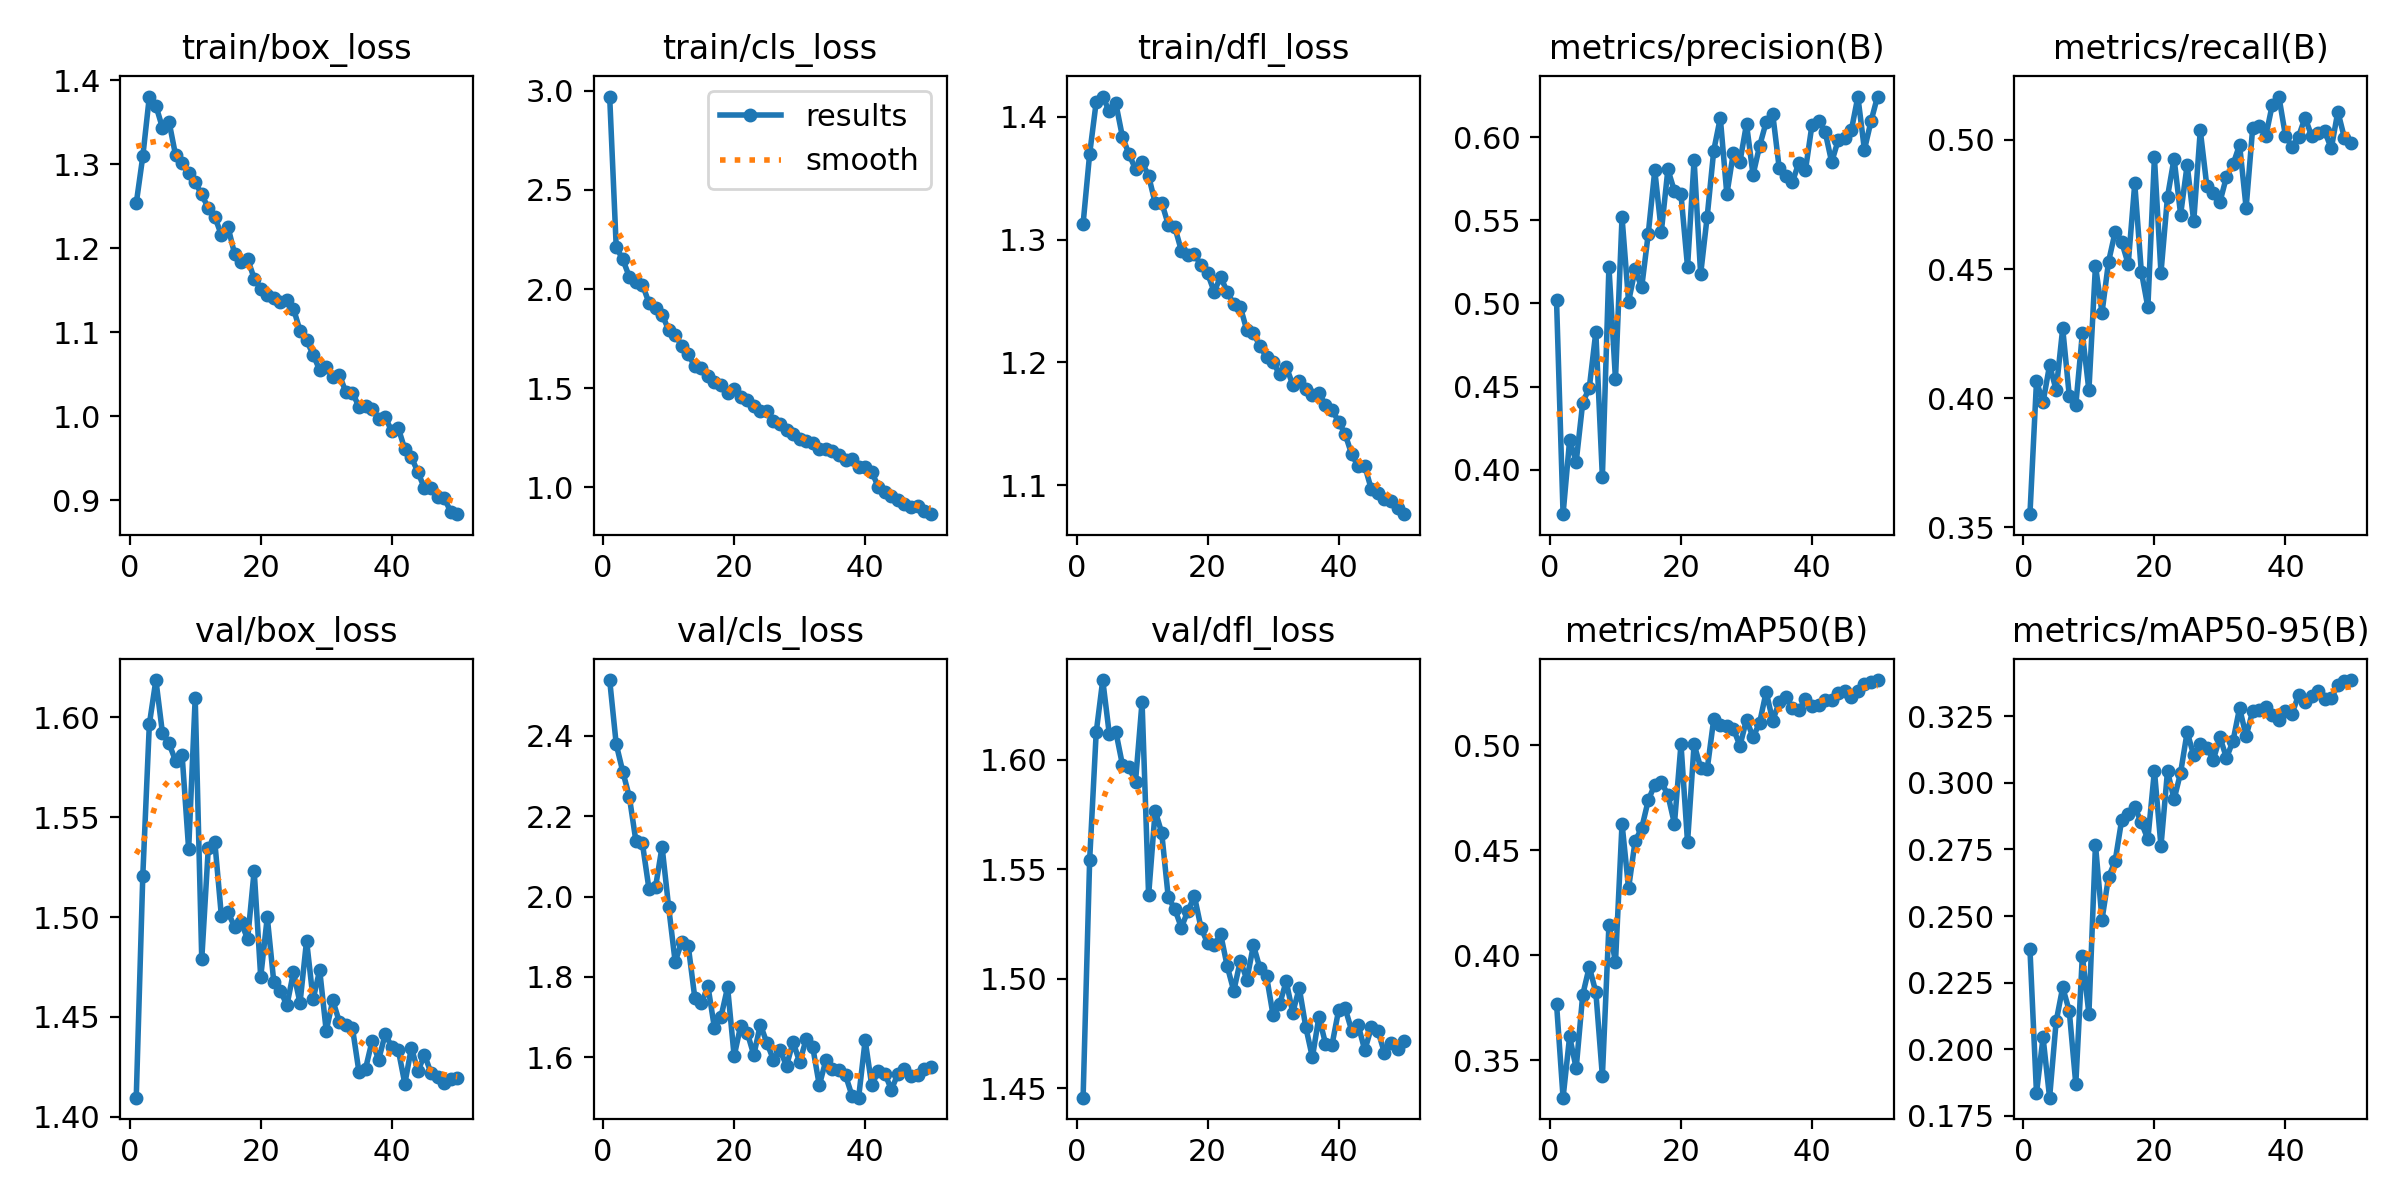

The table this chart was drawn from, first rows:
epoch, train/box_loss, train/cls_loss, train/dfl_loss, metrics/precision(B), metrics/recall(B), metrics/mAP50(B), metrics/mAP50-95(B), val/box_loss, val/cls_loss, val/dfl_loss, lr/pg0, lr/pg1, lr/pg2
1, 1.253, 2.971, 1.313, 0.5021, 0.3551, 0.377, 0.2376, 1.41, 2.539, 1.446, 0.0002204, 0.0002204, 0.0002204
2, 1.309, 2.212, 1.37, 0.3732, 0.4065, 0.3322, 0.1834, 1.521, 2.38, 1.554, 0.0004339, 0.0004339, 0.0004339
3, 1.381, 2.15, 1.412, 0.4178, 0.3984, 0.3613, 0.2044, 1.597, 2.311, 1.613, 0.0006387, 0.0006387, 0.0006387
4, 1.37, 2.062, 1.417, 0.4047, 0.4128, 0.3462, 0.1818, 1.619, 2.249, 1.636, 0.0006274, 0.0006274, 0.0006274
5, 1.343, 2.035, 1.405, 0.4403, 0.4031, 0.3811, 0.2104, 1.592, 2.139, 1.612, 0.0006274, 0.0006274, 0.0006274
6, 1.351, 2.023, 1.411, 0.4492, 0.427, 0.3944, 0.2232, 1.587, 2.132, 1.613, 0.0006142, 0.0006142, 0.0006142
7, 1.311, 1.931, 1.384, 0.4828, 0.401, 0.3825, 0.2144, 1.578, 2.019, 1.598, 0.000601, 0.000601, 0.000601
8, 1.302, 1.903, 1.37, 0.3956, 0.3973, 0.3424, 0.1869, 1.581, 2.024, 1.597, 0.0005878, 0.0005878, 0.0005878
9, 1.289, 1.872, 1.357, 0.522, 0.425, 0.4143, 0.2351, 1.534, 2.124, 1.59, 0.0005745, 0.0005745, 0.0005745
10, 1.278, 1.795, 1.363, 0.4543, 0.403, 0.3966, 0.2133, 1.61, 1.974, 1.626, 0.0005613, 0.0005613, 0.0005613
11, 1.264, 1.769, 1.352, 0.5519, 0.4513, 0.4627, 0.2768, 1.479, 1.837, 1.538, 0.0005481, 0.0005481, 0.0005481
12, 1.248, 1.715, 1.33, 0.5011, 0.4331, 0.4319, 0.2487, 1.535, 1.888, 1.577, 0.0005349, 0.0005349, 0.0005349
13, 1.237, 1.672, 1.33, 0.5205, 0.4528, 0.4545, 0.2647, 1.537, 1.876, 1.567, 0.0005217, 0.0005217, 0.0005217
14, 1.216, 1.61, 1.312, 0.5097, 0.4643, 0.4604, 0.2705, 1.5, 1.747, 1.537, 0.0005085, 0.0005085, 0.0005085
15, 1.226, 1.603, 1.31, 0.5418, 0.4605, 0.4737, 0.286, 1.502, 1.734, 1.532, 0.0004953, 0.0004953, 0.0004953
16, 1.194, 1.56, 1.291, 0.5801, 0.4519, 0.4813, 0.2883, 1.495, 1.777, 1.523, 0.0004821, 0.0004821, 0.0004821
17, 1.183, 1.534, 1.287, 0.5433, 0.4831, 0.4824, 0.2909, 1.498, 1.672, 1.531, 0.0004689, 0.0004689, 0.0004689
18, 1.187, 1.519, 1.288, 0.5806, 0.449, 0.4763, 0.2851, 1.489, 1.701, 1.538, 0.0004557, 0.0004557, 0.0004557
19, 1.164, 1.479, 1.279, 0.5676, 0.4352, 0.4626, 0.2789, 1.523, 1.774, 1.523, 0.0004425, 0.0004425, 0.0004425
20, 1.152, 1.496, 1.272, 0.5656, 0.4932, 0.5005, 0.3046, 1.47, 1.603, 1.516, 0.0004293, 0.0004293, 0.0004293
21, 1.145, 1.458, 1.258, 0.522, 0.4485, 0.4537, 0.2762, 1.5, 1.678, 1.516, 0.0004161, 0.0004161, 0.0004161
22, 1.141, 1.439, 1.27, 0.5864, 0.478, 0.5004, 0.3045, 1.467, 1.661, 1.52, 0.0004029, 0.0004029, 0.0004029
23, 1.135, 1.409, 1.257, 0.5176, 0.4928, 0.4894, 0.2938, 1.463, 1.605, 1.506, 0.0003897, 0.0003897, 0.0003897
24, 1.139, 1.385, 1.247, 0.5523, 0.4711, 0.4885, 0.3039, 1.456, 1.681, 1.494, 0.0003765, 0.0003765, 0.0003765
25, 1.128, 1.383, 1.245, 0.592, 0.4904, 0.5124, 0.3191, 1.472, 1.635, 1.508, 0.0003633, 0.0003633, 0.0003633
26, 1.102, 1.336, 1.226, 0.6117, 0.4684, 0.5094, 0.3103, 1.457, 1.594, 1.5, 0.00035, 0.00035, 0.00035
27, 1.09, 1.322, 1.224, 0.5657, 0.5037, 0.5091, 0.3147, 1.488, 1.617, 1.515, 0.0003368, 0.0003368, 0.0003368
28, 1.073, 1.288, 1.213, 0.5907, 0.4822, 0.5078, 0.3132, 1.459, 1.579, 1.505, 0.0003236, 0.0003236, 0.0003236
29, 1.055, 1.268, 1.204, 0.5852, 0.4794, 0.4998, 0.3087, 1.474, 1.638, 1.501, 0.0003104, 0.0003104, 0.0003104
30, 1.058, 1.245, 1.2, 0.608, 0.476, 0.5122, 0.3172, 1.443, 1.587, 1.483, 0.0002972, 0.0002972, 0.0002972
31, 1.046, 1.232, 1.19, 0.5774, 0.4857, 0.5038, 0.3094, 1.458, 1.645, 1.488, 0.000284, 0.000284, 0.000284
32, 1.049, 1.226, 1.197, 0.5947, 0.4905, 0.5107, 0.3158, 1.448, 1.625, 1.499, 0.0002708, 0.0002708, 0.0002708
33, 1.028, 1.192, 1.182, 0.6091, 0.4981, 0.5254, 0.3281, 1.446, 1.53, 1.485, 0.0002576, 0.0002576, 0.0002576
34, 1.028, 1.193, 1.185, 0.6141, 0.4737, 0.5117, 0.3176, 1.445, 1.592, 1.496, 0.0002444, 0.0002444, 0.0002444
35, 1.011, 1.186, 1.178, 0.5812, 0.5047, 0.5205, 0.327, 1.422, 1.57, 1.478, 0.0002312, 0.0002312, 0.0002312
36, 1.012, 1.165, 1.174, 0.5769, 0.5056, 0.5229, 0.3275, 1.424, 1.567, 1.464, 0.000218, 0.000218, 0.000218
37, 1.009, 1.138, 1.175, 0.573, 0.5015, 0.5177, 0.3285, 1.438, 1.555, 1.483, 0.0002048, 0.0002048, 0.0002048
38, 0.9969, 1.141, 1.165, 0.5848, 0.5137, 0.5166, 0.3254, 1.429, 1.504, 1.47, 0.0001916, 0.0001916, 0.0001916
39, 0.9992, 1.105, 1.161, 0.5802, 0.5168, 0.5218, 0.3235, 1.441, 1.499, 1.47, 0.0001784, 0.0001784, 0.0001784
40, 0.9818, 1.101, 1.152, 0.6076, 0.5017, 0.5187, 0.3272, 1.435, 1.642, 1.486, 0.0001652, 0.0001652, 0.0001652
41, 0.9858, 1.08, 1.141, 0.6101, 0.4973, 0.519, 0.326, 1.433, 1.53, 1.487, 0.0001519, 0.0001519, 0.0001519
42, 0.9604, 1.002, 1.125, 0.6034, 0.5013, 0.5215, 0.3329, 1.417, 1.565, 1.476, 0.0001387, 0.0001387, 0.0001387
43, 0.9511, 0.9775, 1.115, 0.585, 0.5087, 0.5218, 0.3306, 1.435, 1.559, 1.479, 0.0001255, 0.0001255, 0.0001255
44, 0.9331, 0.9589, 1.115, 0.5983, 0.5014, 0.5247, 0.3328, 1.423, 1.519, 1.467, 0.0001123, 0.0001123, 0.0001123
45, 0.9141, 0.9366, 1.097, 0.5998, 0.5027, 0.5256, 0.3344, 1.431, 1.558, 1.478, 9.9116e-05, 9.9116e-05, 9.9116e-05
46, 0.9143, 0.9183, 1.094, 0.6041, 0.5033, 0.523, 0.3315, 1.422, 1.571, 1.476, 8.591e-05, 8.591e-05, 8.591e-05
47, 0.9032, 0.8995, 1.089, 0.6244, 0.4967, 0.5258, 0.3317, 1.42, 1.554, 1.466, 7.2703e-05, 7.2703e-05, 7.2703e-05
48, 0.9025, 0.9086, 1.087, 0.5925, 0.511, 0.5292, 0.3369, 1.417, 1.555, 1.471, 5.9496e-05, 5.9496e-05, 5.9496e-05
49, 0.8863, 0.8812, 1.081, 0.6096, 0.5008, 0.5299, 0.3382, 1.419, 1.57, 1.468, 4.629e-05, 4.629e-05, 4.629e-05
50, 0.8832, 0.8652, 1.076, 0.6245, 0.4986, 0.531, 0.3386, 1.419, 1.575, 1.472, 3.3083e-05, 3.3083e-05, 3.3083e-05
